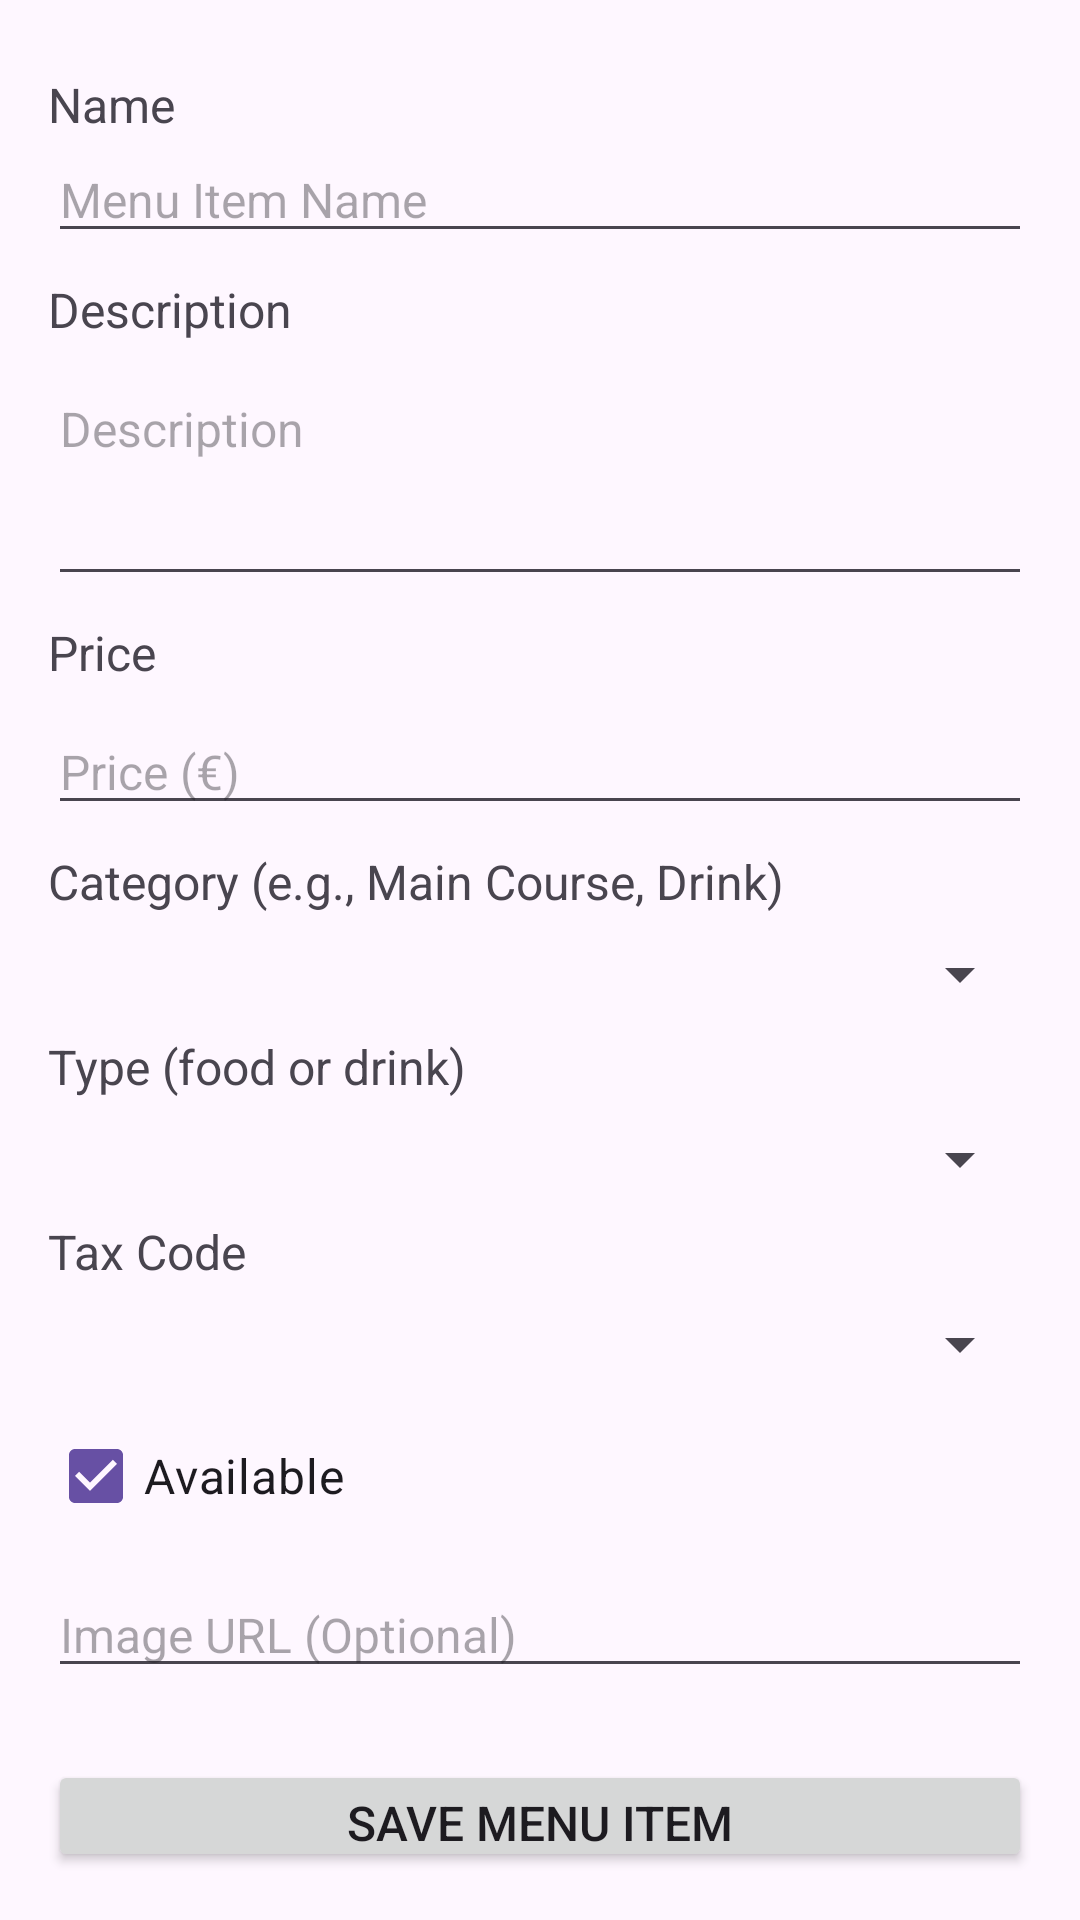

Produce the Android XML layout that renders to this screen, including the resource entries it uses.
<!-- AndroidManifest.xml: application theme Theme.OrderManApp -->
<!-- res/layout/activity_add_edit_menu_item.xml -->
<?xml version="1.0" encoding="utf-8"?>
<LinearLayout xmlns:android="http://schemas.android.com/apk/res/android"
    xmlns:app="http://schemas.android.com/apk/res-auto"
    xmlns:tools="http://schemas.android.com/tools"
    android:layout_width="match_parent"
    android:layout_height="match_parent"
    android:orientation="vertical"
    android:padding="16dp"
    tools:context=".AddEditMenuItemActivity">

    <TextView
        android:layout_width="match_parent"
        android:layout_height="wrap_content"
        android:textSize="16sp"
        android:layout_marginTop="8dp"
        android:text="Name" />

    <EditText
        android:id="@+id/edit_text_name"
        android:layout_width="match_parent"
        android:layout_height="wrap_content"
        android:textSize="16sp"
        android:hint="Menu Item Name"
        android:inputType="textCapWords" />

    <TextView
        android:layout_width="match_parent"
        android:layout_height="wrap_content"
        android:textSize="16sp"
        android:layout_marginTop="8dp"
        android:text="Description" />

    <EditText
        android:id="@+id/edit_text_description"
        android:layout_width="match_parent"
        android:layout_height="wrap_content"
        android:hint="Description"
        android:inputType="textMultiLine"
        android:lines="3"
        android:gravity="top"
        android:textSize="16sp"
        android:layout_marginTop="8dp"/>

    <TextView
        android:layout_width="match_parent"
        android:layout_height="wrap_content"
        android:textSize="16sp"
        android:layout_marginTop="8dp"
        android:text="Price" />

    <EditText
        android:id="@+id/edit_text_price"
        android:layout_width="match_parent"
        android:layout_height="wrap_content"
        android:textSize="16sp"
        android:hint="Price (€)"
        android:inputType="numberDecimal"
        android:layout_marginTop="8dp"/>

    <TextView
        android:layout_width="match_parent"
        android:layout_height="wrap_content"
        android:textSize="16sp"
        android:layout_marginTop="8dp"
        android:text="Category (e.g., Main Course, Drink)" />

    <Spinner
        android:id="@+id/spinner_text_category"
        android:layout_width="match_parent" android:layout_height="wrap_content"
        android:textSize="16sp"
        android:layout_marginTop="8dp"/>

    <TextView
        android:layout_width="match_parent"
        android:layout_height="wrap_content"
        android:textSize="16sp"
        android:layout_marginTop="8dp"
        android:text="Type (food or drink)" />

    <Spinner
        android:id="@+id/spinner_text_type"
        android:layout_width="match_parent"
        android:layout_height="wrap_content"
        android:textSize="16sp"
        android:layout_marginTop="8dp"/>

    <TextView
        android:layout_width="match_parent"
        android:layout_height="wrap_content"
        android:textSize="16sp"
        android:layout_marginTop="8dp"
        android:text="Tax Code" />

    <Spinner
        android:id="@+id/spinner_tax_code"
        android:layout_width="match_parent"
        android:layout_height="wrap_content"
        android:textSize="16sp"
        android:layout_marginTop="8dp"/>

    <CheckBox
        android:id="@+id/checkbox_available"
        android:layout_width="wrap_content"
        android:layout_height="wrap_content"
        android:textSize="16sp"
        android:checked="true"
        android:text="Available"
        android:layout_marginTop="8dp"/>

    <EditText
        android:id="@+id/edit_text_image_url"
        android:layout_width="match_parent"
        android:layout_height="wrap_content"
        android:hint="Image URL (Optional)"
        android:textSize="16sp"
        android:inputType="textUri"
        android:layout_marginTop="8dp"/>

    <Button
        android:id="@+id/button_save_menu_item"
        android:layout_width="match_parent"
        android:layout_height="wrap_content"
        android:textSize="16sp"
        android:layout_marginTop="24dp"
        android:text="Save Menu Item"/>

    
    <ProgressBar
        android:id="@+id/progress_bar_loading"
        android:layout_width="wrap_content"
        android:layout_height="wrap_content"
        android:layout_centerInParent="true"
        android:visibility="gone" />

</LinearLayout>
<!-- resources referenced by this layout -->
<resources>
  <style name="Theme.OrderManApp" parent="Base.Theme.OrderManApp" />
  <style name="Base.Theme.OrderManApp" parent="Theme.Material3.DayNight.NoActionBar">
          
          
      </style>
</resources>
